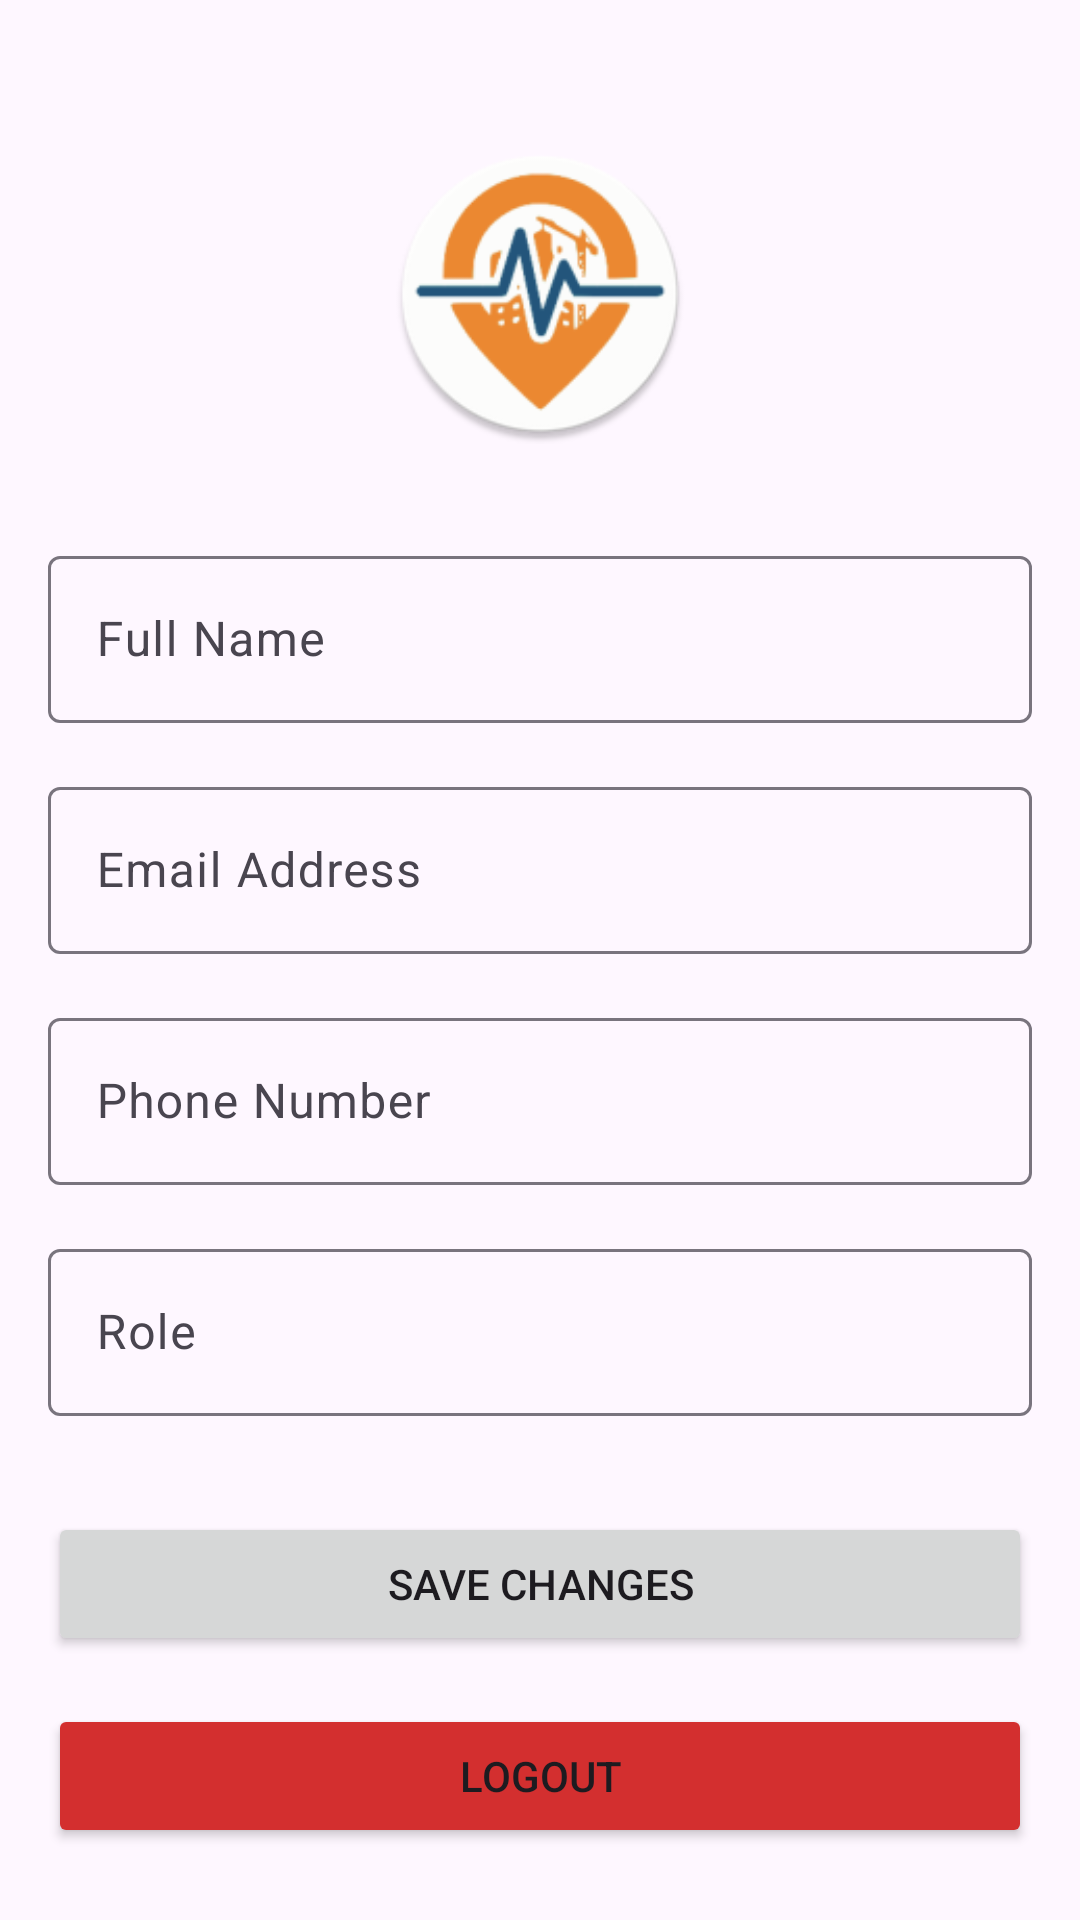

Android layout source for this screen:
<!-- AndroidManifest.xml: application theme Theme.SitePulse -->
<!-- res/layout/activity_profile.xml -->
<?xml version="1.0" encoding="utf-8"?>
<androidx.constraintlayout.widget.ConstraintLayout xmlns:android="http://schemas.android.com/apk/res/android"
    xmlns:app="http://schemas.android.com/apk/res-auto"
    xmlns:tools="http://schemas.android.com/tools"
    android:layout_width="match_parent"
    android:layout_height="match_parent"
    android:padding="16dp"
    tools:context=".ProfileActivity">

    <ImageView
        android:id="@+id/ivProfileIcon"
        android:layout_width="100dp"
        android:layout_height="100dp"
        android:layout_marginTop="32dp"
        android:src="@mipmap/ic_launcher_round"
        app:layout_constraintEnd_toEndOf="parent"
        app:layout_constraintStart_toStartOf="parent"
        app:layout_constraintTop_toTopOf="parent" />

    <com.google.android.material.textfield.TextInputLayout
        android:id="@+id/tilName"
        android:layout_width="match_parent"
        android:layout_height="wrap_content"
        android:hint="Full Name"
        android:layout_marginTop="32dp"
        app:layout_constraintTop_toBottomOf="@+id/ivProfileIcon">

        <com.google.android.material.textfield.TextInputEditText
            android:id="@+id/etName"
            android:layout_width="match_parent"
            android:layout_height="wrap_content"
            android:inputType="textPersonName" />

    </com.google.android.material.textfield.TextInputLayout>

    <com.google.android.material.textfield.TextInputLayout
        android:id="@+id/tilEmail"
        android:layout_width="match_parent"
        android:layout_height="wrap_content"
        android:hint="Email Address"
        android:layout_marginTop="16dp"
        app:layout_constraintTop_toBottomOf="@+id/tilName">

        <com.google.android.material.textfield.TextInputEditText
            android:id="@+id/etEmail"
            android:layout_width="match_parent"
            android:layout_height="wrap_content"
            android:inputType="textEmailAddress"
            android:enabled="false"
            android:focusable="false" />

    </com.google.android.material.textfield.TextInputLayout>

    <com.google.android.material.textfield.TextInputLayout
        android:id="@+id/tilPhone"
        android:layout_width="match_parent"
        android:layout_height="wrap_content"
        android:hint="Phone Number"
        android:layout_marginTop="16dp"
        app:layout_constraintTop_toBottomOf="@+id/tilEmail">

        <com.google.android.material.textfield.TextInputEditText
            android:id="@+id/etPhone"
            android:layout_width="match_parent"
            android:layout_height="wrap_content"
            android:inputType="phone" />

    </com.google.android.material.textfield.TextInputLayout>
    
    <com.google.android.material.textfield.TextInputLayout
        android:id="@+id/tilRole"
        android:layout_width="match_parent"
        android:layout_height="wrap_content"
        android:hint="Role"
        android:layout_marginTop="16dp"
        app:layout_constraintTop_toBottomOf="@+id/tilPhone">

        <com.google.android.material.textfield.TextInputEditText
            android:id="@+id/etRole"
            android:layout_width="match_parent"
            android:layout_height="wrap_content"
            android:enabled="false"
            android:focusable="false" />

    </com.google.android.material.textfield.TextInputLayout>

    <Button
        android:id="@+id/btnSaveProfile"
        android:layout_width="match_parent"
        android:layout_height="wrap_content"
        android:text="Save Changes"
        android:layout_marginTop="32dp"
        app:layout_constraintTop_toBottomOf="@+id/tilRole" />

    <Button
        android:id="@+id/btnLogout"
        android:layout_width="match_parent"
        android:layout_height="wrap_content"
        android:text="Logout"
        android:backgroundTint="#D32F2F"
        android:layout_marginTop="16dp"
        app:layout_constraintTop_toBottomOf="@+id/btnSaveProfile" />
        
    <TextView
        android:id="@+id/tvAppVersion"
        android:layout_width="wrap_content"
        android:layout_height="wrap_content"
        android:text="Version 1.0"
        android:layout_marginBottom="16dp"
        android:textColor="#757575"
        app:layout_constraintBottom_toBottomOf="parent"
        app:layout_constraintEnd_toEndOf="parent"
        app:layout_constraintStart_toStartOf="parent" />

</androidx.constraintlayout.widget.ConstraintLayout>
<!-- resources referenced by this layout -->
<resources>
  <!-- mipmap ic_launcher_round: webp bitmap (mipmap-hdpi, 4314 bytes) -->
  <style name="Theme.SitePulse" parent="Base.Theme.SitePulse" />
  <style name="Base.Theme.SitePulse" parent="Theme.Material3.DayNight.NoActionBar">
          
          
      </style>
</resources>
